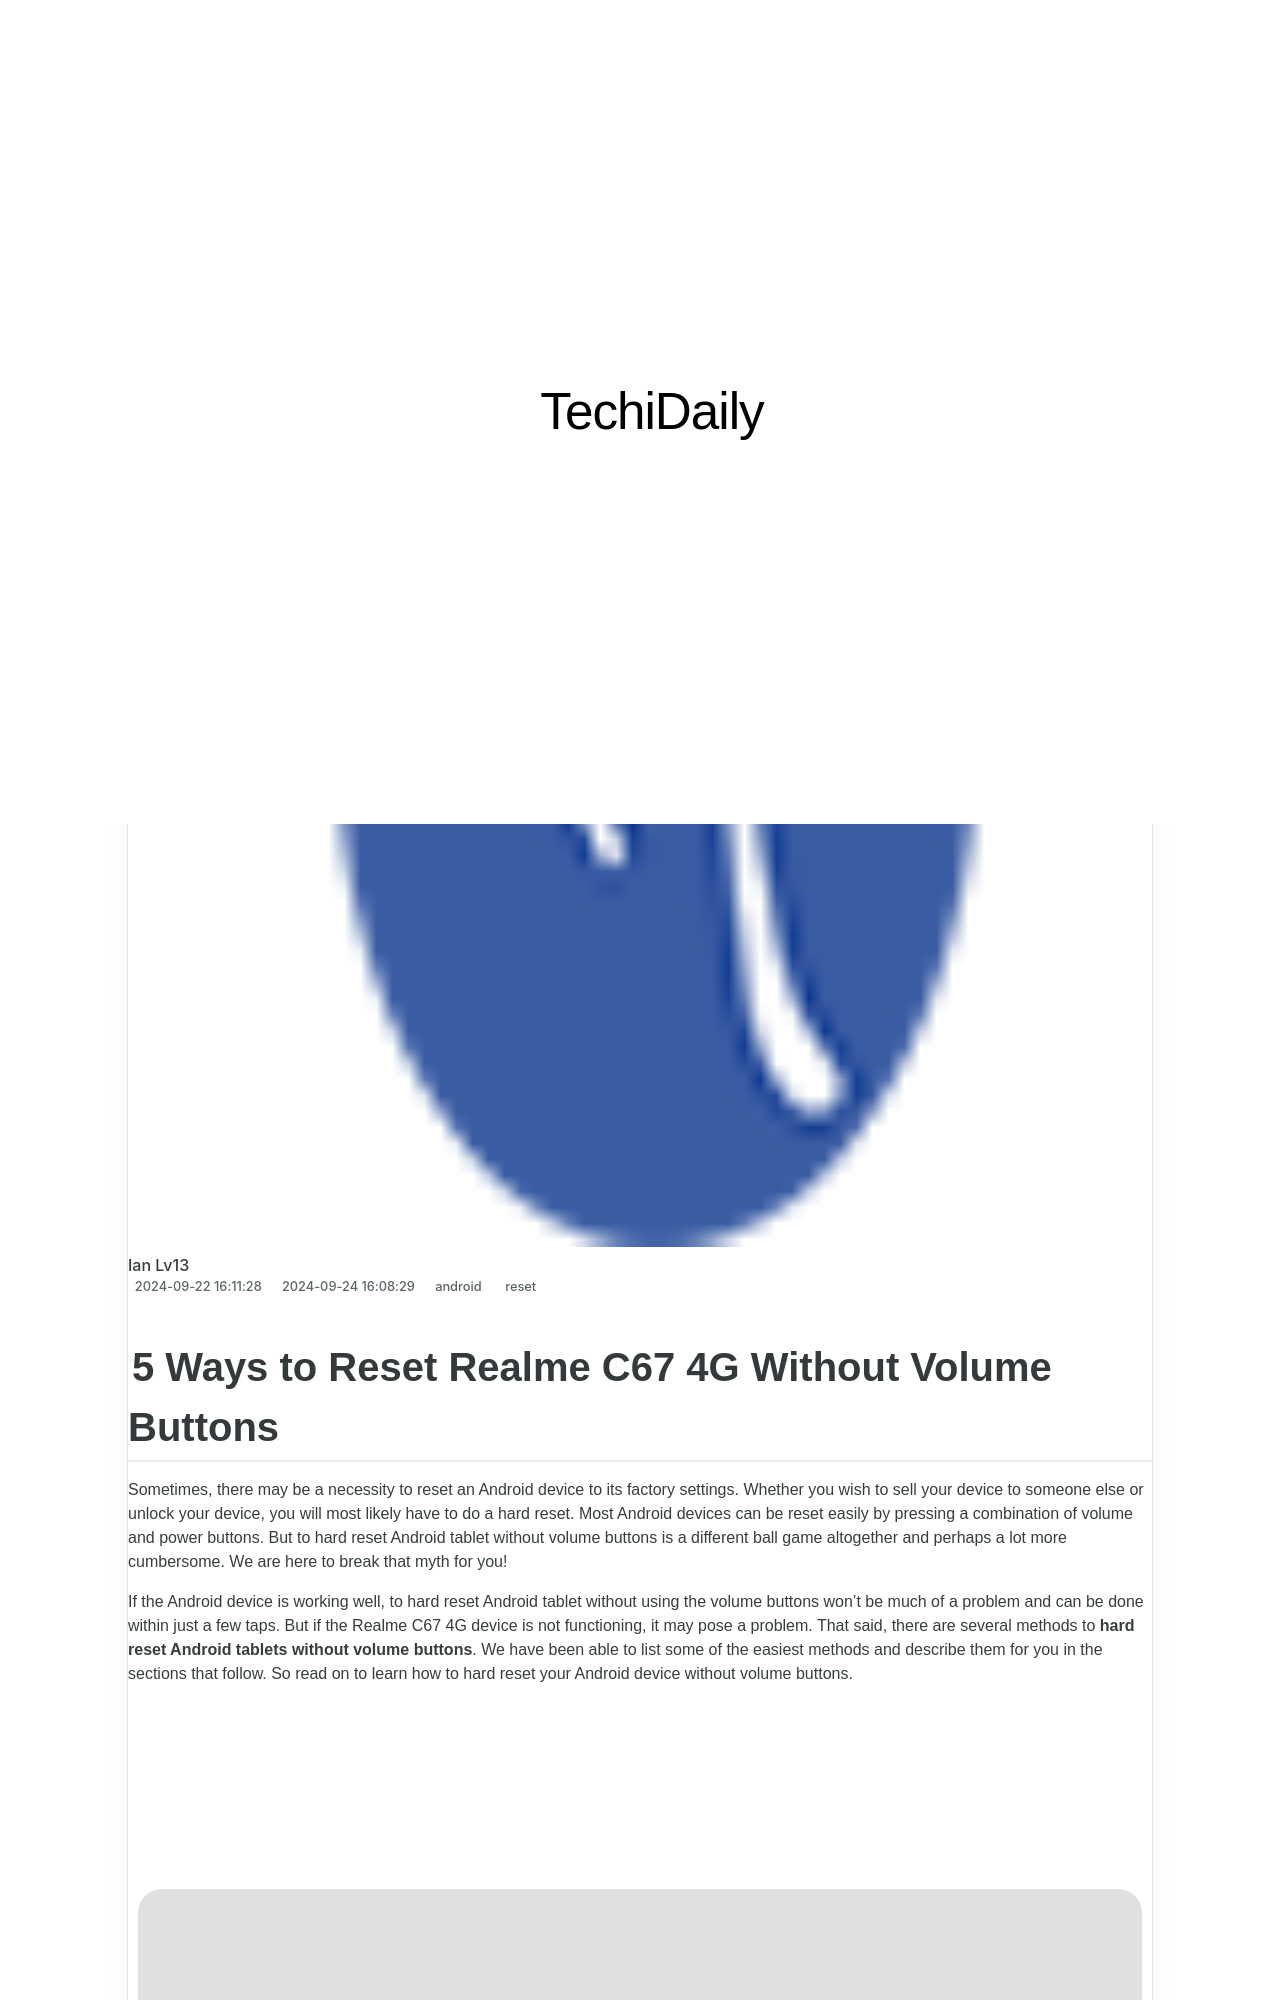

repository: techidaily/site · page: how-to-reset-realme-c67-4g-without-the-home-button-drfone-by-drfone-reset-android-reset-android/index.html · generator: jekyll

---
title: How to Reset Realme C67 4G Without the Home Button | Dr.fone
date: 2024-09-22T16:11:28.297Z
updated: 2024-09-24T16:08:29.334Z
tags: 
  - reset
categories:
  - android
description: This article describes How to Reset Realme C67 4G Without the Home Button
excerpt: This article describes How to Reset Realme C67 4G Without the Home Button
keywords: hard reset,Realme C67 4G factory reset,soft reset,Realme C67 4G hard reset,Realme C67 4G soft reset,factory reset
thumbnail: https://thmb.techidaily.com/b35a9a46671dd373ee6fb76f2e7c8c289a52fdab2f2b7f6dd74a2f0921700773.jpg
---
